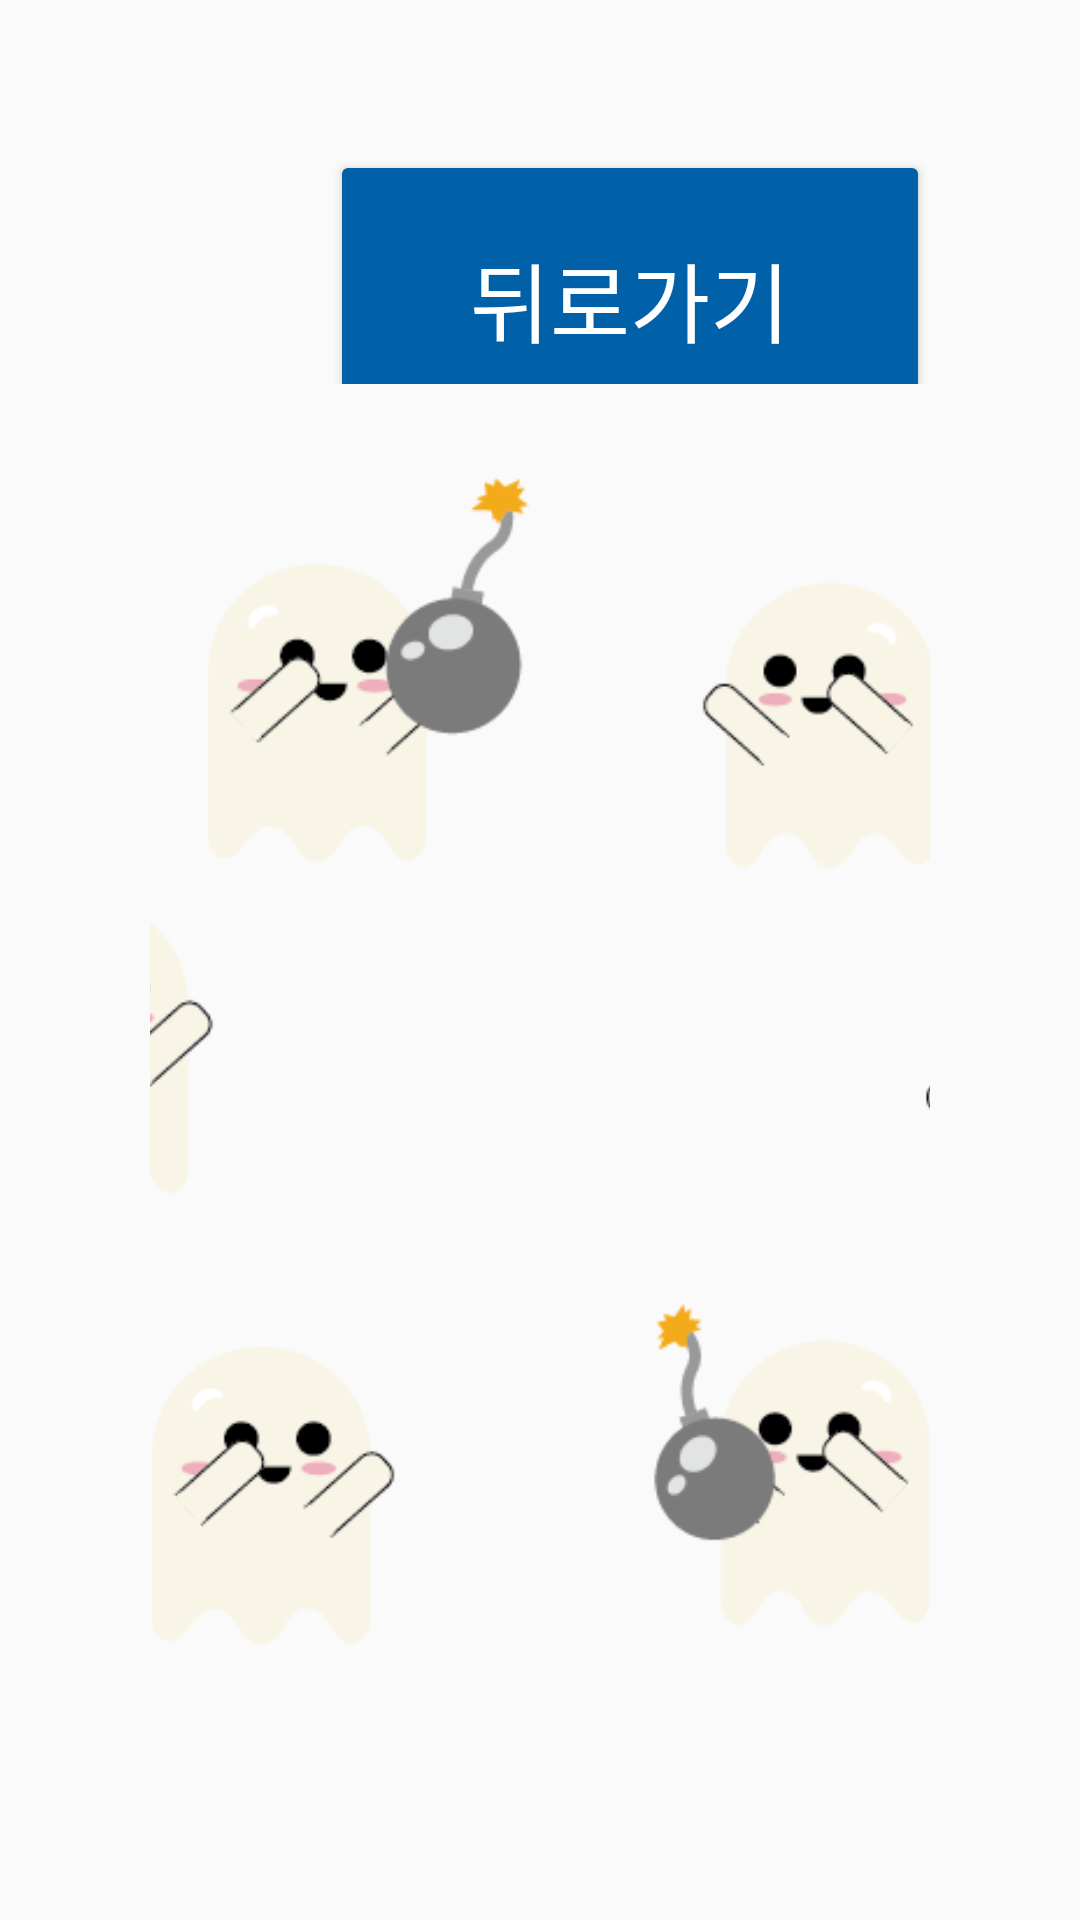

The Android layout XML behind this screen, and the referenced resources:
<!-- AndroidManifest.xml: application theme Theme.Cap2 -->
<!-- res/layout/activity_boomb_game.xml -->
<?xml version="1.0" encoding="utf-8"?>
<LinearLayout xmlns:android="http://schemas.android.com/apk/res/android"
    xmlns:app="http://schemas.android.com/apk/res-auto"
    xmlns:tools="http://schemas.android.com/tools"
    android:layout_width="match_parent"
    android:layout_height="match_parent"
    android:orientation="vertical"
    tools:context=".BoomGameActivity">

    <LinearLayout
        android:layout_width="match_parent"
        android:layout_height="match_parent"
        android:layout_marginLeft="50dp"
        android:layout_marginTop="50dp"
        android:layout_marginRight="50dp"
        android:layout_weight="4"
        android:orientation="vertical">

        <Button
            android:id="@+id/backBtn"
            android:layout_width="200dp"
            android:layout_height="100dp"
            android:layout_gravity="right"
            android:backgroundTint="#0061A8"
            android:fontFamily="@font/jamsil2"
            android:text="뒤로가기"
            android:textColor="#FFFFFF"
            android:textSize="29sp" />
    </LinearLayout>

    <LinearLayout
        android:layout_width="match_parent"
        android:layout_height="match_parent"
        android:layout_marginLeft="50dp"
        android:layout_marginRight="50dp"
        android:layout_marginBottom="50dp"
        android:layout_weight="1"
        android:orientation="vertical">


        <ImageView
            android:id="@+id/view"
            android:layout_width="1607dp"
            android:layout_height="wrap_content"
            android:layout_gravity="center"
            app:srcCompat="@drawable/boom1"
            android:layout_weight="1" />

    </LinearLayout>
</LinearLayout>
<!-- resources referenced by this layout -->
<resources>
  <!-- drawable boom1: png bitmap (drawable, 27139 bytes) -->
  <style name="Theme.Cap2" parent="Theme.AppCompat.Light">
          
          <item name="colorPrimary">@color/purple_500</item>
          <item name="colorPrimaryVariant">@color/purple_700</item>
          <item name="colorOnPrimary">@color/white</item>
          
          <item name="colorSecondary">@color/teal_200</item>
          <item name="colorSecondaryVariant">@color/teal_700</item>
          <item name="colorOnSecondary">@color/black</item>
          
          <item name="android:statusBarColor">?attr/colorPrimaryVariant</item>
          
  
          <item name="android:windowFullscreen">true</item>
          <item name="windowNoTitle">true</item>
  
      </style>
  <!-- not gathered from this repository: default colours our renderer supplied (Android Studio template values) -->
  <color name="purple_500">#FF6200EE</color>
  <color name="purple_700">#FF3700B3</color>
  <color name="teal_200">#FF03DAC5</color>
  <color name="teal_700">#FF018786</color>
  <color name="black">#FF000000</color>
  <color name="white">#FFFFFFFF</color>
</resources>
